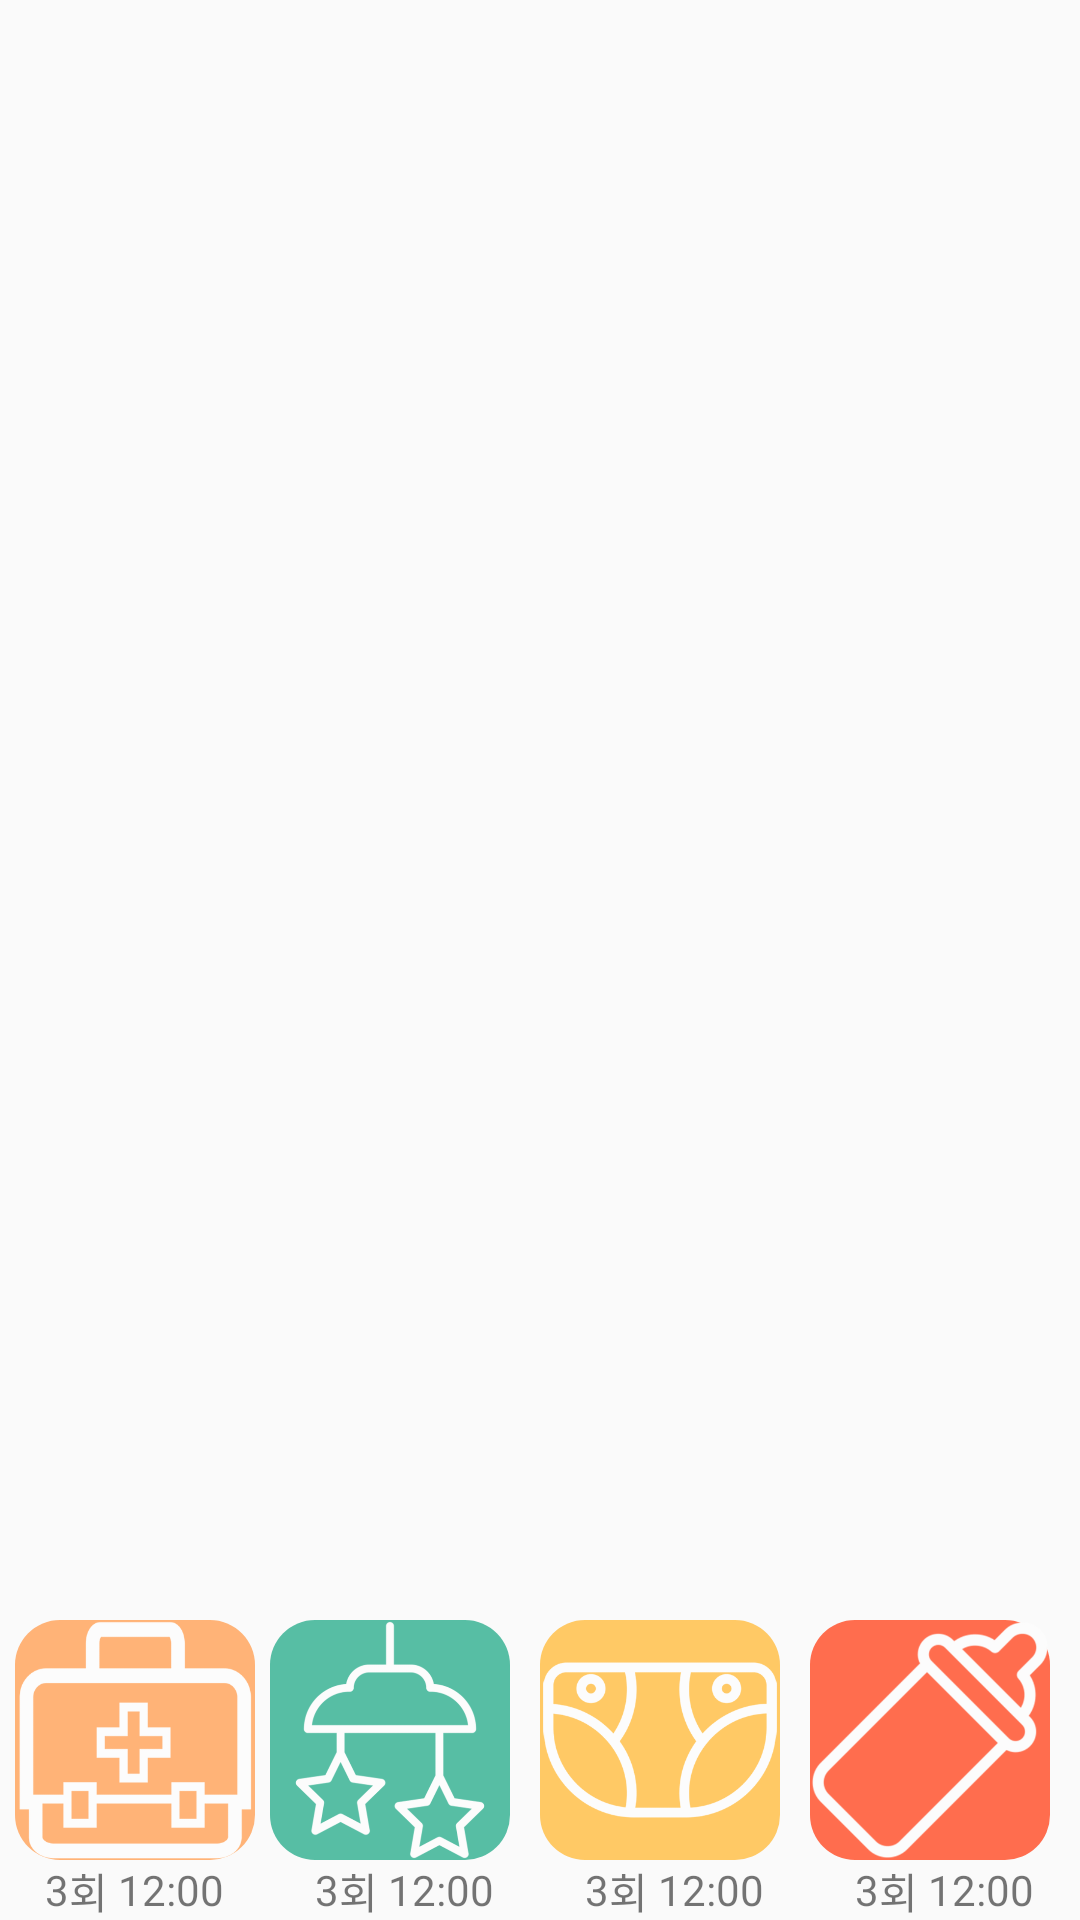

Layout XML and referenced resources for this Android screen:
<!-- AndroidManifest.xml: application theme AppTheme -->
<!-- res/layout/widget_1st.xml -->
<?xml version="1.0" encoding="utf-8"?>
<LinearLayout xmlns:android="http://schemas.android.com/apk/res/android"
    android:orientation="horizontal" android:layout_width="match_parent"
    android:layout_height="match_parent"
    android:background="#00000000">

    <LinearLayout
        android:orientation="horizontal"
        android:layout_width="match_parent"
        android:layout_height="100dp"
        android:background="#00000000"
        android:layout_gravity="bottom">

        <LinearLayout
            android:orientation="vertical"
            android:layout_width="0dp"
            android:layout_height="match_parent"
            android:layout_weight="1">

            <ImageButton
                android:src="@drawable/white_medicine"
                android:layout_width="80dp"
                android:layout_height="0dp"
                android:id="@+id/widget_medicine"
                android:padding="0sp"
                android:scaleType="fitXY"
                android:background="@drawable/medicine_round"
                android:layout_weight="8"
                android:layout_gravity="center_horizontal" />

            <LinearLayout
                android:orientation="horizontal"
                android:layout_width="fill_parent"
                android:layout_height="0dp"
                android:layout_weight="2"

                android:gravity="center">

                <TextView
                    android:layout_width="wrap_content"
                    android:layout_height="wrap_content"
                    android:text="3"
                    android:id="@+id/textView7" />

                <TextView
                    android:layout_width="wrap_content"
                    android:layout_height="wrap_content"
                    android:text="회 "
                    android:id="@+id/textView8" />

                <TextView
                    android:layout_width="wrap_content"
                    android:layout_height="wrap_content"
                    android:text="12:00"
                    android:id="@+id/textView9" />
            </LinearLayout>
        </LinearLayout>

        <LinearLayout
            android:orientation="vertical"
            android:layout_width="0dp"
            android:layout_height="match_parent"
            android:layout_weight="1">

            <ImageButton
                android:src="@drawable/white_sleep"
                android:layout_width="80dp"
                android:layout_height="0dp"
                android:id="@+id/widget_sleep"
                android:padding="0sp"
                android:scaleType="fitCenter"
                android:background="@drawable/sleep_round"
                android:layout_weight="8" />

            <LinearLayout
                android:orientation="horizontal"
                android:layout_width="fill_parent"
                android:layout_height="0dp"
                android:layout_weight="2"
                android:gravity="center" >

                <TextView
                    android:layout_width="wrap_content"
                    android:layout_height="wrap_content"
                    android:text="3"
                    android:id="@+id/textView10" />

                <TextView
                    android:layout_width="wrap_content"
                    android:layout_height="wrap_content"
                    android:text="회 "
                    android:id="@+id/textView11" />

                <TextView
                    android:layout_width="wrap_content"
                    android:layout_height="wrap_content"
                    android:text="12:00"
                    android:id="@+id/textView12" />
            </LinearLayout>
        </LinearLayout>

        <LinearLayout
            android:orientation="vertical"
            android:layout_width="0dp"
            android:layout_height="match_parent"
            android:layout_weight="1">

            <ImageButton
                android:src="@drawable/white_diaper"
                android:layout_width="80dp"
                android:layout_height="0dp"
                android:id="@+id/widget_diaper"
                android:padding="0sp"
                android:scaleType="fitCenter"
                android:background="@drawable/diaper_round"
                android:layout_weight="8" />

            <LinearLayout
                android:orientation="horizontal"
                android:layout_width="fill_parent"
                android:layout_height="0dp"
                android:layout_weight="2"
                android:gravity="center" >

                <TextView
                    android:layout_width="wrap_content"
                    android:layout_height="wrap_content"
                    android:text="3"
                    android:id="@+id/textView13" />

                <TextView
                    android:layout_width="wrap_content"
                    android:layout_height="wrap_content"
                    android:text="회 "
                    android:id="@+id/textView14" />

                <TextView
                    android:layout_width="wrap_content"
                    android:layout_height="wrap_content"
                    android:text="12:00"
                    android:id="@+id/textView15" />
            </LinearLayout>
        </LinearLayout>

        <LinearLayout
            android:orientation="vertical"
            android:layout_width="0dp"
            android:layout_height="match_parent"
            android:layout_weight="1">

            <ImageButton
                android:src="@drawable/white_milk"
                android:layout_width="80dp"
                android:layout_height="0dp"
                android:id="@+id/widget_milk"
                android:padding="0sp"
                android:scaleType="fitCenter"
                android:background="@drawable/milk_round"
                android:layout_weight="8" />

            <LinearLayout
                android:orientation="horizontal"
                android:layout_width="fill_parent"
                android:layout_height="0dp"
                android:layout_weight="2"
                android:gravity="center" >

                <TextView
                    android:layout_width="wrap_content"
                    android:layout_height="wrap_content"
                    android:text="3"
                    android:id="@+id/textView16" />

                <TextView
                    android:layout_width="wrap_content"
                    android:layout_height="wrap_content"
                    android:text="회 "
                    android:id="@+id/textView17" />

                <TextView
                    android:layout_width="wrap_content"
                    android:layout_height="wrap_content"
                    android:text="12:00"
                    android:id="@+id/textView18" />
            </LinearLayout>
        </LinearLayout>
    </LinearLayout>
</LinearLayout>
<!-- resources referenced by this layout -->
<resources>
  <!-- drawable diaper_round (drawable) -->
  <?xml version="1.0" encoding="utf-8"?>
  <shape xmlns:android="http://schemas.android.com/apk/res/android">
      <solid android:color="#FFC965" />
      <corners android:radius="15dp" />
  </shape>
  <!-- drawable medicine_round (drawable) -->
  <?xml version="1.0" encoding="utf-8"?>
  <shape xmlns:android="http://schemas.android.com/apk/res/android">
  <solid android:color="#FFB377" />
  
  <corners android:radius="15dp" />
  
  
  </shape>
  <!-- drawable milk_round (drawable) -->
  <?xml version="1.0" encoding="utf-8"?>
  <shape xmlns:android="http://schemas.android.com/apk/res/android">
      <solid android:color="#FF6D4E" />
      <corners android:radius="15dp" />
  </shape>
  <!-- drawable sleep_round (drawable) -->
  <?xml version="1.0" encoding="utf-8"?>
  <shape xmlns:android="http://schemas.android.com/apk/res/android">
      <solid android:color="#57BEA4" />
      <corners android:radius="15dp" />
  </shape>
  <!-- drawable white_diaper: jpg bitmap (drawable, 25886 bytes) -->
  <!-- drawable white_medicine: jpg bitmap (drawable, 11050 bytes) -->
  <!-- drawable white_milk: jpg bitmap (drawable, 33948 bytes) -->
  <!-- drawable white_sleep: jpg bitmap (drawable, 35880 bytes) -->
  <style name="AppTheme" parent="Theme.AppCompat.Light.NoActionBar">
          
  
          <item name="colorPrimaryDark">#4DB6ac</item>
          <item name="colorPrimary">#4DB6ac</item>
  
          <item name="android:windowNoTitle">true</item>
          <item name="windowActionBar">false</item>
          <item name="drawerArrowStyle">@style/DrawerArrowStyle</item>
      </style>
  <style name="DrawerArrowStyle" parent="Widget.AppCompat.DrawerArrowToggle">
          <item name="spinBars">true</item>
          <item name="color">@android:color/white</item>
      </style>
</resources>
